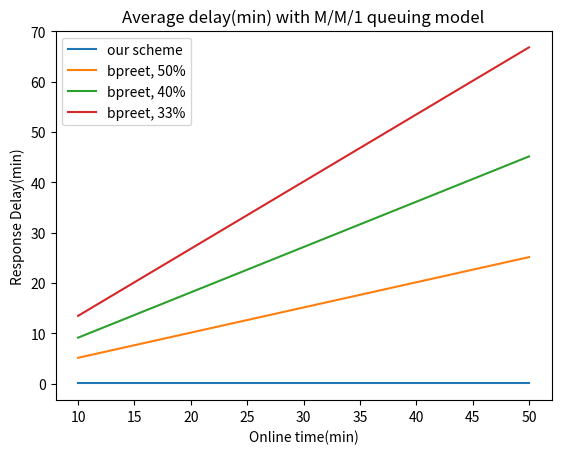

This chart was generated by the following Python code:
import csv
import sys
import os
from typing import get_type_hints
import matplotlib.pyplot as plt

# online_time = [10, 20, 30, 40, 50]
# offline_time = [[0]*3 for i in range(5)]
# for i in range(5):
#     offline_time[i][0] = online_time[i]*1
#     offline_time[i][1] = online_time[i]*1.5
#     offline_time[i][2] = online_time[i]*2

# for i in range(5):
#     for j in range(3):
#         print(offline_time[i][j], end = " ")
#     print("\n")

# lambda_ = [1/30, 1/60, 1/90, 1/120, 1/150]
# mu_ = [[0]*3 for i in range(5)]
# for i in range(5):
#     for j in range(3):
#         mu_[i][j] = 1/offline_time[i][j]

# for i in range(5):
#     for j in range(3):
#         print(mu_[i][j], end = " ")
#     print("\n")

g1 = 9.56
g2 = 21.56
gt = 48.81
e = 116.62
xor = 0
h1 = 2.07
h2 = 14.32

t_encryption_asymmetric = 4*g1 + g2
t_decryption_asymmetric = g1
t_rekey = 2*g1 + xor
t_authorization = 3*g1
t_compare = e
t_reEncryption = xor
t_reDecryption = 3*g1 + 2*g2 + xor
t_encryption_TK = 6
t_decryptionTK = 6

print("Encryption:", t_encryption_asymmetric)
print("Decryption:", t_decryption_asymmetric)
print("Rekey:", t_rekey)
print("Authorization:", t_authorization)
print("Compare:", t_compare)
print("ReEncryption:", t_reEncryption)
print("ReDecryption:", t_reDecryption)
print("EncryptionTK:", t_encryption_TK)
print("DecryptionTK:", t_decryptionTK)

t_upload_1k_lte = 4.43
t_download_1k_lte = 3.26
t_upload_1m_lte = 4545.35
t_download_1m_lte = 3340.03

t_upload_1k_sdn = 3.88
t_dwonload_1k_sdn = 2.98
t_upload_1m_sdn = 3973.65
t_dwonload_1m_sdn = 3058.92

n = 1

# trans into seconds

bpreetUpload = (t_upload_1k_lte + t_encryption_asymmetric + t_encryption_TK) / 1000
bpreetRequest = (t_upload_1k_lte + t_download_1k_lte + t_download_1m_lte + t_upload_1m_lte + t_encryption_asymmetric + n*t_compare + 2*t_authorization + t_rekey + t_reEncryption + t_reDecryption + t_decryptionTK) / 1000

OurSchemeUpload = (max(t_upload_1k_sdn, t_upload_1m_sdn) + t_encryption_asymmetric + t_encryption_TK) / 1000
OurSchemeRequest = (3*t_upload_1k_sdn + 2*t_dwonload_1k_sdn + 1*t_dwonload_1m_sdn + t_encryption_asymmetric + (n+2)*t_compare + 2*t_authorization + t_rekey + t_reEncryption + t_reDecryption + t_decryptionTK) / 1000

# onoffResponseDelay = [[0]*3 for i in range(5)]

# for i in range(5):
#     for j in range(3):
#         onoffResponseDelay[i][j] = ((mu_[i][j] / (lambda_[i] + mu_[i][j])) * OurSchemeRequest) + (lambda_[i] / (lambda_[i] + mu_[i][j])) * ( (1 / mu_[i][j]) + OurSchemeRequest)


print("\nbpreet upload delay:")
print(bpreetUpload)
print("bpreet request delay:")
print(bpreetRequest)

print("\nour scheme upload delay:")
print(OurSchemeUpload)
print("our scheme request delay:")
print(OurSchemeRequest)



# print("\n===== onoffResponseDelay =====")
# for i in range(5):
#     for j in range(3):
#         print("\nT_online:", online_time[i], ",T_offline:", offline_time[i][j])
#         print("Delay:", onoffResponseDelay[i][j])
#     # print("\n")

t_online = [10, 20, 30, 40, 50]
t_offline_1 = []
t_offline_1_5 = []
t_offline_2 = []

for i in range(5):
    t_offline_1.append(t_online[i]*1)
    t_offline_1_5.append(t_online[i]*1.5)
    t_offline_2.append(t_online[i]*2)

print(t_offline_1)
print(t_offline_1_5)
print(t_offline_2)

lambda_ = []
mu_1 = []
mu_1_5 = []
mu_2 = []

for i in range(5):
    lambda_.append(1/t_online[i])
    mu_1.append(1/t_offline_1[i])
    mu_1_5.append(1/t_offline_1_5[i])
    mu_2.append(1/t_offline_2[i])

print(lambda_)
print(mu_1)
print(mu_1_5)
print(mu_2)

def get_onoff_response_delay(mu_, lambda_, delay_):
    return (mu_/(lambda_+mu_)*delay_) + (lambda_/(lambda_+mu_)*((1/mu_)+delay_))

onoffResponseDelay_our_scheme = []
onoffResponseDelay_bpreet_1 = []
onoffResponseDelay_bpreet_1_5 = []
onoffResponseDelay_bpreet_2 = []

for i in range(5):
    onoffResponseDelay_our_scheme.append(OurSchemeRequest/60)
    onoffResponseDelay_bpreet_1.append(get_onoff_response_delay(mu_1[i], lambda_[i], bpreetRequest/60))
    onoffResponseDelay_bpreet_1_5.append(get_onoff_response_delay(mu_1_5[i], lambda_[i], bpreetRequest/60))
    onoffResponseDelay_bpreet_2.append(get_onoff_response_delay(mu_2[i], lambda_[i], bpreetRequest/60))

print("\nonoffResponseDelay:")
print(onoffResponseDelay_our_scheme)
print(onoffResponseDelay_bpreet_1)
print(onoffResponseDelay_bpreet_1_5)
print(onoffResponseDelay_bpreet_2)

plt.title('Average delay(min) with M/M/1 queuing model')
plt.xlabel('Online time(min)')
plt.ylabel('Response Delay(min)')
plt.plot(t_online, onoffResponseDelay_our_scheme)
plt.plot(t_online, onoffResponseDelay_bpreet_1)
plt.plot(t_online, onoffResponseDelay_bpreet_1_5)
plt.plot(t_online, onoffResponseDelay_bpreet_2)

plt.legend(['our scheme', 'bpreet, 50%', 'bpreet, 40%', 'bpreet, 33%'])